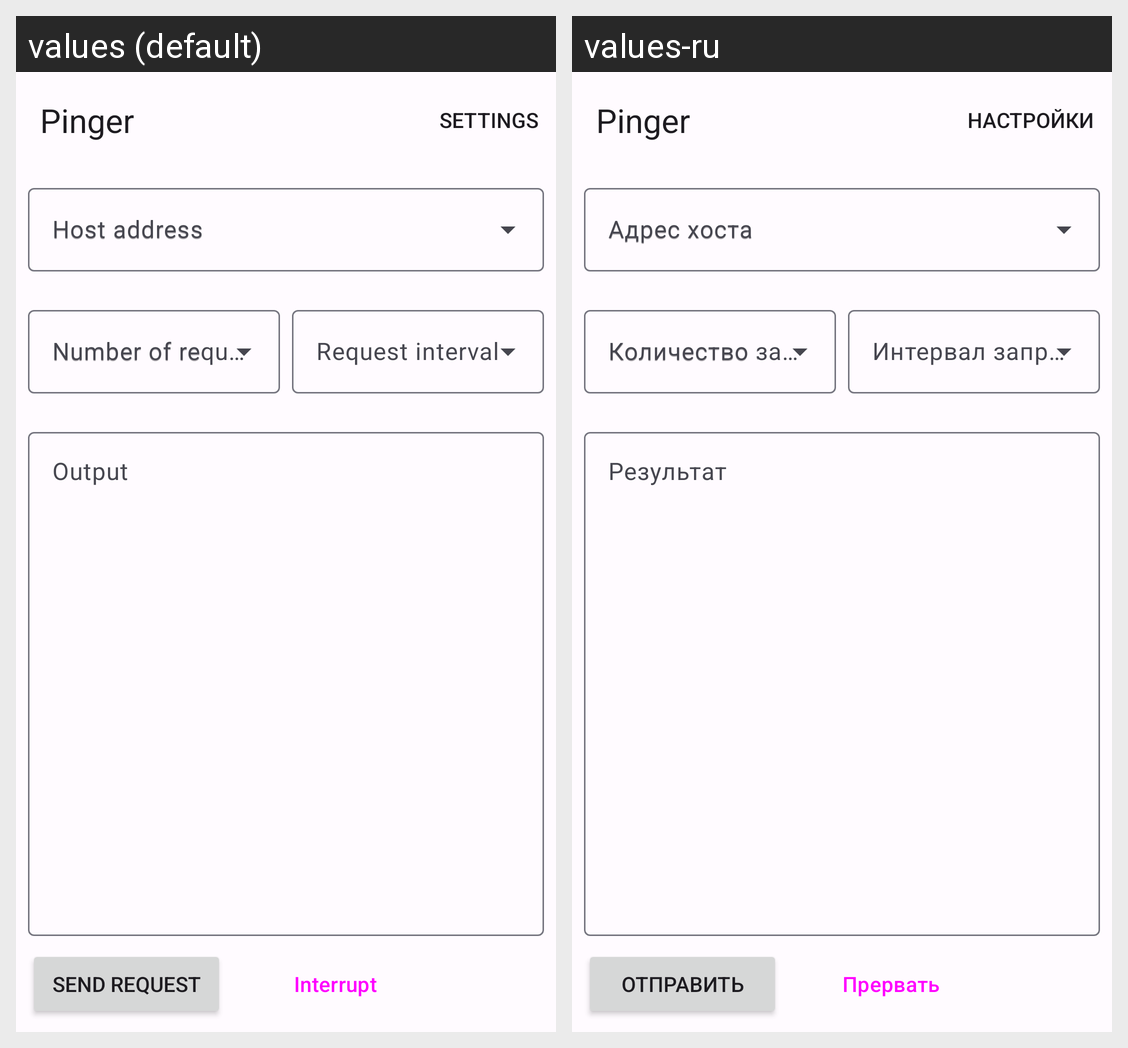

The Android screen above is rendered under two locales of the same app. Produce the string resources it draws, with the default and per-locale values.
Android screen res/layout/fragment_main.xml rendered under 2 locales, left to right: values (default), values-ru. Device: Nexus 5 (rendered at 1080×1920; each locale shown at half size, 540×960, under a caption strip naming it); theme Theme.Pinger.
Strings drawn on this screen, with the default value and each locale's value (text and hints the layout hard-codes, and strings that could not be matched under every locale, appear in the picture but are not listed):

app_name
  values: Pinger
  values-ru: Pinger

edittext_hostname
  values: Host address
  values-ru: Адрес хоста

edittext_count_requests
  values: Number of requests
  values-ru: Количество запросов

edittext_output
  values: Output
  values-ru: Результат

button_send_request
  values: Send request
  values-ru: Отправить

button_aborted
  values: Interrupt
  values-ru: Прервать
